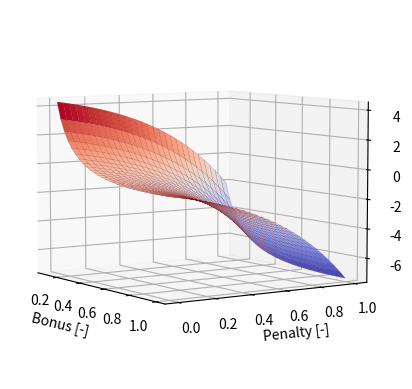

Write the Python code that produced this figure.
# Plot for reward explanation
# Libraries
import numpy as np
import matplotlib.pyplot as plt


# Definitions
def R_instance(x, y):
    R = (np.log(x) ** 2 - np.exp(y) ** 2)
    return R


# Initialization
x_vec = np.linspace(0.1, 1, 30)
y_vec = np.linspace(1e-6, 1, 30)
X, Y = np.meshgrid(x_vec, y_vec)

R_vec = R_instance(X, Y)


# Plot
# Creating figure
fig = plt.figure()
ax = plt.axes(projection="3d")
img = ax.plot_surface(X, Y, R_vec, cmap="coolwarm", edgecolor='darkred', linewidth=0.1)
ax.set_xlabel("Bonus [-]")
ax.set_ylabel("Penalty [-]")
ax.set_zlabel("$R^*$ [-]")
ax.view_init(elev=6, azim=-34)
plt.savefig("Reward_logic.pdf")  # Save
plt.show()

